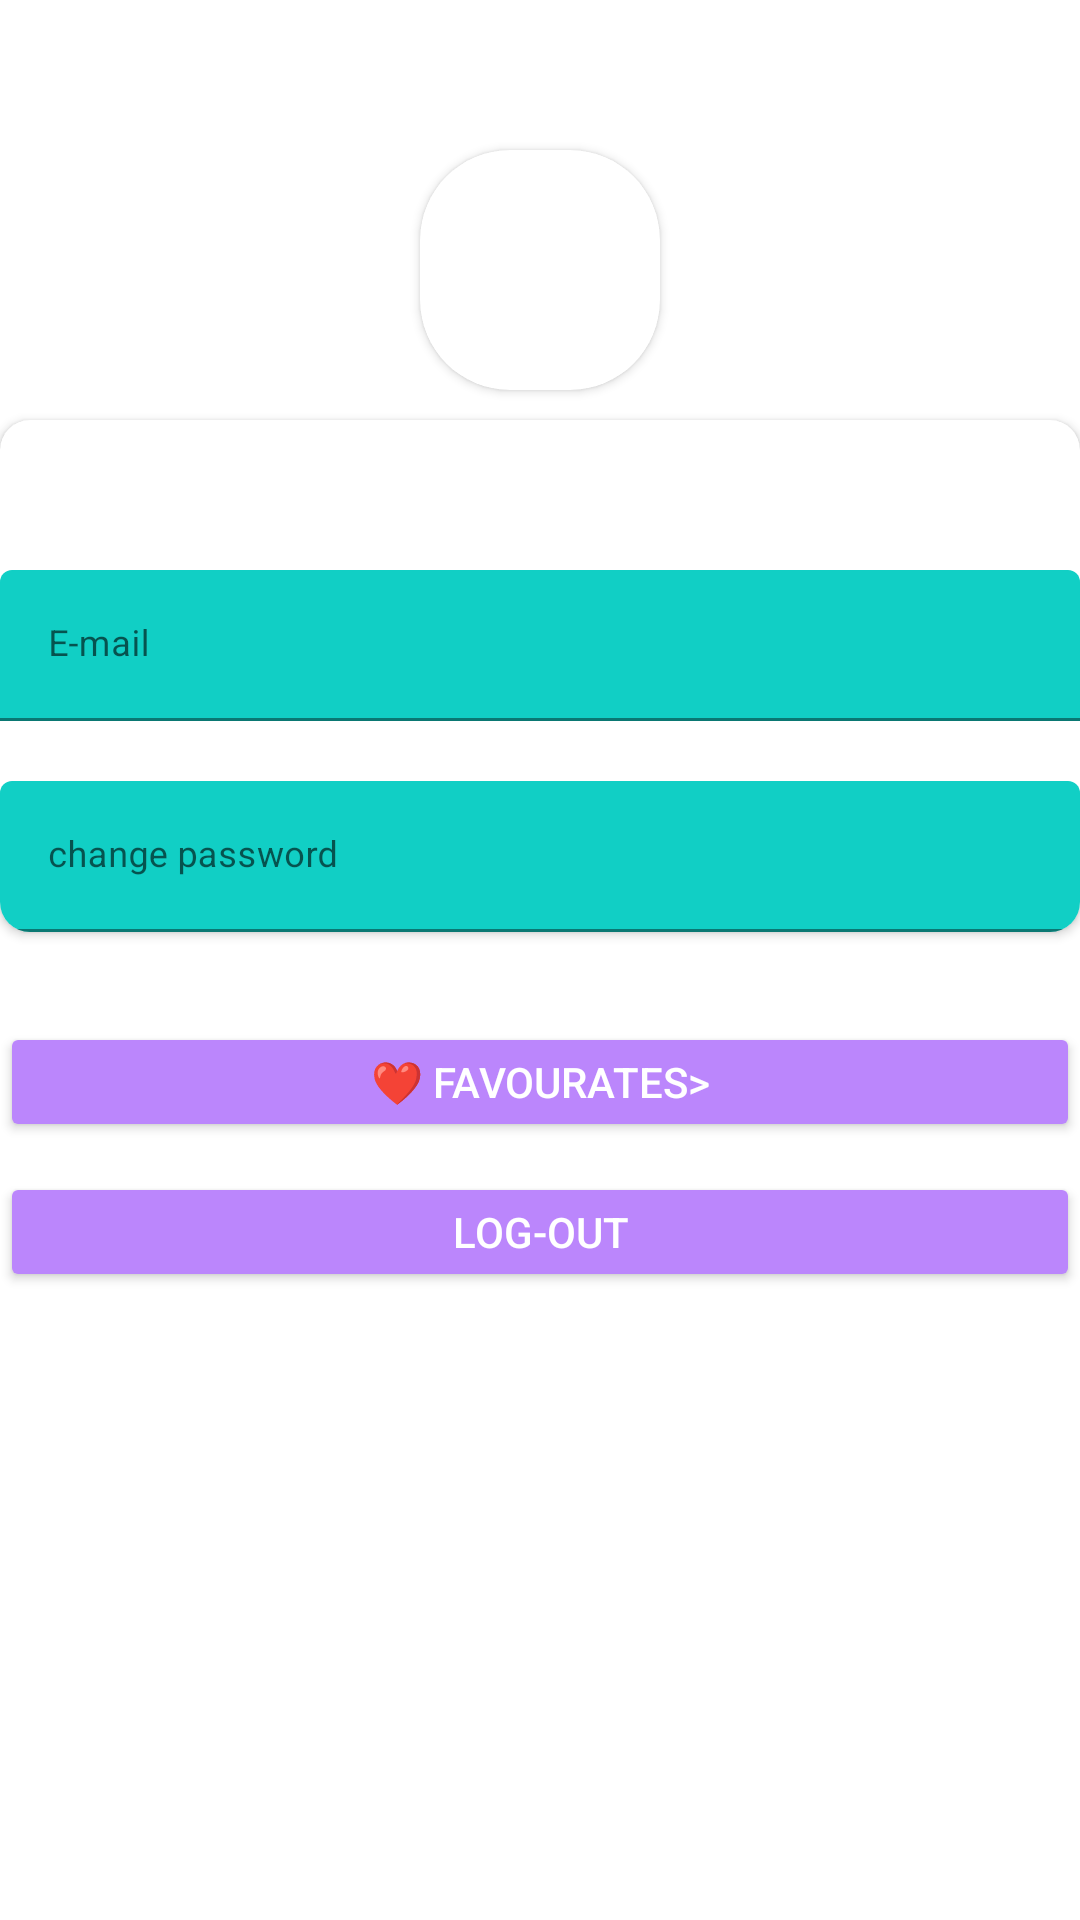

The Android layout XML behind this screen, and the referenced resources:
<!-- AndroidManifest.xml: application theme Theme.Wallpaper -->
<!-- res/layout/fragment_account.xml -->
<?xml version="1.0" encoding="utf-8"?>
<FrameLayout xmlns:android="http://schemas.android.com/apk/res/android"
    xmlns:tools="http://schemas.android.com/tools"
    android:layout_width="match_parent"
    android:layout_height="match_parent"
    android:layout_marginHorizontal="30dp"
    xmlns:app="http://schemas.android.com/apk/res-auto"
    tools:context=".accountFragment">

    
    <LinearLayout
        android:layout_width="match_parent"
        android:layout_height="wrap_content"
        android:orientation="vertical">
    <androidx.cardview.widget.CardView
        android:layout_width="80dp"
        android:layout_height="80dp"
        android:layout_gravity="center_horizontal"
        android:layout_marginTop="50dp"
        app:cardCornerRadius="30dp"
        >

<ImageView
    android:layout_width="match_parent"
    android:layout_height="match_parent"

    android:background="@drawable/ic_baseline_person_outline_24"
    android:layout_gravity="center"

    android:id="@+id/profilepic"/>
    </androidx.cardview.widget.CardView>

        <androidx.cardview.widget.CardView
            android:layout_width="match_parent"
            android:layout_height="wrap_content"
            android:layout_marginTop="10dp"
            app:cardBackgroundColor="@color/whiteTextColor"
            app:cardCornerRadius="10dp">

            <LinearLayout
                android:layout_width="match_parent"
                android:layout_height="wrap_content"
                android:layout_marginTop="30dp"

                android:id="@+id/linearlayout"
                android:orientation="vertical">

                <com.google.android.material.textfield.TextInputLayout
                    android:id="@+id/textInputName"
                    style="@style/parent"
                    android:layout_marginTop="@dimen/loginViewsMargin">

                    <EditText
                        android:id="@+id/changeemail"
                        style="@style/modifiedEditText"

                        android:cursorVisible="false"
                        android:hint="E-mail"
                        android:inputType="textEmailAddress"
                        android:maxLines="1" />
                </com.google.android.material.textfield.TextInputLayout>

                <com.google.android.material.textfield.TextInputLayout
                    android:id="@+id/textInputEmailre"
                    style="@style/parent"

                    android:layout_marginTop="@dimen/loginViewsMargin">

                    <EditText
                        android:id="@+id/changepassword"
                        style="@style/modifiedEditText"
                        android:hint="change password"
                        android:cursorVisible="false"
                        android:drawableRight="@drawable/ic_baseline_edit_24"
                        android:maxLines="1" />
                </com.google.android.material.textfield.TextInputLayout>
                <com.google.android.material.textfield.TextInputLayout

                    style="@style/parent"
                    android:id="@+id/renterpas"
                    android:visibility="gone"

                    android:layout_marginTop="@dimen/loginViewsMargin">

                    <EditText
                        android:id="@+id/reenterpassword"
                        style="@style/modifiedEditText"

                        android:hint="enter new password"
                        android:maxLines="1" />
                </com.google.android.material.textfield.TextInputLayout>
                <Button
                    android:layout_width="match_parent"
                    android:layout_height="wrap_content"
                    android:text="Change"
                    android:backgroundTint="@color/purple_200"
                    android:textColor="@color/white"
                    android:visibility="gone"
                    android:id="@+id/change"/>


            </LinearLayout>
        </androidx.cardview.widget.CardView>


        <Button
        android:layout_width="match_parent"
        android:layout_height="40dp"
        android:textColor="@color/white"
     android:layout_marginTop="30dp"
            android:backgroundTint="@color/purple_200"

        android:text="❤ Favourates️>"

        android:id="@+id/checkfav"/>

        <Button
            android:layout_width="match_parent"
            android:layout_height="40dp"
            android:textColor="@color/white"
            android:layout_marginTop="10dp"
            android:backgroundTint="@color/purple_200"

            android:text="Log-out"

            android:id="@+id/logout"/>
    </LinearLayout>

</FrameLayout>
<!-- resources referenced by this layout -->
<resources>
  <color name="purple_200">#FFBB86FC</color>
  <color name="white">#FFFFFFFF</color>
  <color name="whiteTextColor">#fff</color>
  <dimen name="loginViewsMargin">20dp</dimen>
  <style name="modifiedEditText" parent="parent">
          <item name="android:textSize">@dimen/newsMoreTextSize</item>
          <item name="android:backgroundTint">@color/primaryTextColor</item>
      </style>
  <style name="parent">
          <item name="android:layout_width">match_parent</item>
          <item name="android:layout_height">wrap_content</item>
      </style>
  <style name="Theme.Wallpaper" parent="Theme.MaterialComponents.DayNight.NoActionBar">
          
          <item name="colorPrimary">@color/lightblue</item>
          <item name="colorPrimaryVariant">@color/purple_700</item>
          <item name="colorOnPrimary">@color/white</item>
          
          <item name="colorSecondary">@color/teal_200</item>
          <item name="colorSecondaryVariant">@color/teal_700</item>
          <item name="colorOnSecondary">@color/black</item>
          
          <item name="android:statusBarColor" tools:targetApi="l">?attr/colorPrimaryVariant</item>
          
      </style>
  <dimen name="newsMoreTextSize">12sp</dimen>
  <color name="primaryTextColor">#11CFC5</color>
  <color name="lightblue">#3483eb</color>
  <color name="purple_700">#FF3700B3</color>
  <color name="teal_200">#FF03DAC5</color>
  <color name="teal_700">#FF018786</color>
  <color name="black">#FF000000</color>
</resources>
